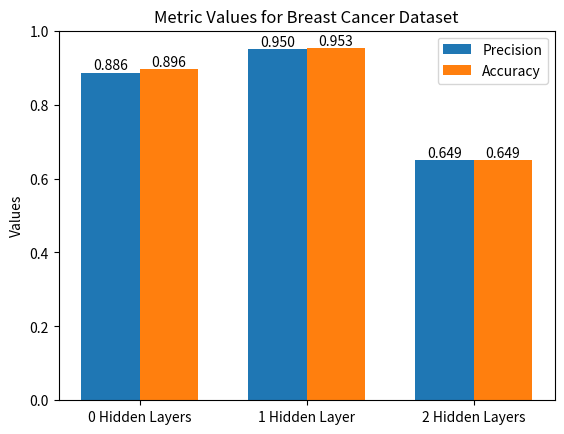

Reproduce this figure in Python. (Note: this script raises an exception after producing the figure.)
import matplotlib.pyplot as plt

# Classification sets
import numpy as np

# Breast Cancer

# Data
labels = ['0 Hidden Layers', '1 Hidden Layer', '2 Hidden Layers']
values = [(0.886, 0.896), (0.950, 0.953), (0.649, 0.649)]
set1_values, set2_values = zip(*values)

# Positions for bars
x = np.arange(len(labels))
width = 0.35  # width of the bars

# Plotting
fig, ax = plt.subplots()
bars1 = ax.bar(x - width/2, set1_values, width, label='Precision')
bars2 = ax.bar(x + width/2, set2_values, width, label='Accuracy')

# Labels and title
ax.set_ylabel('Values')
ax.set_title('Metric Values for Breast Cancer Dataset')
ax.set_xticks(x)
ax.set_xticklabels(labels)
ax.legend()

for bar in bars1:
    yval = bar.get_height()
    ax.text(bar.get_x() + bar.get_width()/2, yval, f'{yval:.3f}', ha='center', va='bottom')

for bar in bars2:
    yval = bar.get_height()
    ax.text(bar.get_x() + bar.get_width()/2, yval, f'{yval:.3f}', ha='center', va='bottom')

# Display plot
plt.ylim(0, 1)
plt.savefig('../Figures/breast_bar.svg')
plt.show()

# Glass

# Data
labels = ['0 Hidden Layers', '1 Hidden Layer', '2 Hidden Layers']
values = [(0.715, 0.880), (0.670, 0.880), (0.356, 0.781)]
set1_values, set2_values = zip(*values)

# Positions for bars
x = np.arange(len(labels))
width = 0.35  # width of the bars

# Plotting
fig, ax = plt.subplots()
bars1 = ax.bar(x - width/2, set1_values, width, label='Precision')
bars2 = ax.bar(x + width/2, set2_values, width, label='Accuracy')

# Labels and title
ax.set_ylabel('Values')
ax.set_title('Metric Values for Glass Dataset')
ax.set_xticks(x)
ax.set_xticklabels(labels)
ax.legend()

for bar in bars1:
    yval = bar.get_height()
    ax.text(bar.get_x() + bar.get_width()/2, yval, f'{yval:.3f}', ha='center', va='bottom')

for bar in bars2:
    yval = bar.get_height()
    ax.text(bar.get_x() + bar.get_width()/2, yval, f'{yval:.3f}', ha='center', va='bottom')

# Display plot
plt.ylim(0, 1)
plt.savefig('../Figures/glass_bar.svg')
plt.show()

# Soy

# Data
labels = ['0 Hidden Layers', '1 Hidden Layer', '2 Hidden Layers']
values = [(0.989, 0.990), (0.975, 0.980), (0.41, 0.708)]
set1_values, set2_values = zip(*values)

# Positions for bars
x = np.arange(len(labels))
width = 0.35  # width of the bars

# Plotting
fig, ax = plt.subplots()
bars1 = ax.bar(x - width/2, set1_values, width, label='Precision')
bars2 = ax.bar(x + width/2, set2_values, width, label='Accuracy')

# Labels and title
ax.set_ylabel('Values')
ax.set_title('Metric Values for Soybean Dataset')
ax.set_xticks(x)
ax.set_xticklabels(labels)
ax.legend()

for bar in bars1:
    yval = bar.get_height()
    ax.text(bar.get_x() + bar.get_width()/2, yval, f'{yval:.3f}', ha='center', va='bottom')

for bar in bars2:
    yval = bar.get_height()
    ax.text(bar.get_x() + bar.get_width()/2, yval, f'{yval:.3f}', ha='center', va='bottom')

# Display plot
plt.ylim(0, 1.2)
plt.savefig('../Figures/soy_bar.svg')
plt.show()

# Abalone
# Data
labels = ['0 Hidden Layers', '1 Hidden Layer', '2 Hidden Layers']
values = [0.424, 0.902, 0.783]

# Positions for bars
x = np.arange(len(labels))
width = 0.35  # width of the bars

# Plotting
fig, ax = plt.subplots()
bars = ax.bar(x, values, width, label='Relative Mean Squared Error')

# Labels and title
ax.set_ylabel('Values')
ax.set_title('Relative Mean Squared Error Values for Abalone Dataset')
ax.set_xticks(x)
ax.set_xticklabels(labels)
ax.legend()

# Adding values on top of each bar
for bar in bars:
    yval = bar.get_height()
    ax.text(bar.get_x() + bar.get_width()/2, yval, f'{yval:.3f}', ha='center', va='bottom')

# Set y-axis limit
plt.ylim(0, 1.2)

# Display plot
plt.savefig('../Figures/abalone_bar.svg')
plt.show()

# Machine
# Data
labels = ['0 Hidden Layers', '1 Hidden Layer', '2 Hidden Layers']
values = [0.233, 1.047, 1.052]

# Positions for bars
x = np.arange(len(labels))
width = 0.35  # width of the bars

# Plotting
fig, ax = plt.subplots()
bars = ax.bar(x, values, width, label='Relative Mean Squared Error')

# Labels and title
ax.set_ylabel('Values')
ax.set_title('Relative Mean Squared Error Values for Machine Dataset')
ax.set_xticks(x)
ax.set_xticklabels(labels)
ax.legend()

# Adding values on top of each bar
for bar in bars:
    yval = bar.get_height()
    ax.text(bar.get_x() + bar.get_width()/2, yval, f'{yval:.3f}', ha='center', va='bottom')

# Set y-axis limit
plt.ylim(0, 1.3)

# Display plot
plt.show()
plt.savefig('../Figures/machine_bar.svg')

# Forest
# Data
labels = ['0 Hidden Layers', '1 Hidden Layer', '2 Hidden Layers']
values = [1.180, 1.109, 1.109]

# Positions for bars
x = np.arange(len(labels))
width = 0.35  # width of the bars

# Plotting
fig, ax = plt.subplots()
bars = ax.bar(x, values, width, label='Relative Mean Squared Error')

# Labels and title
ax.set_ylabel('Values')
ax.set_title('Relative Mean Squared Error Values for Forest Dataset')
ax.set_xticks(x)
ax.set_xticklabels(labels)
ax.legend()

# Adding values on top of each bar
for bar in bars:
    yval = bar.get_height()
    ax.text(bar.get_x() + bar.get_width()/2, yval, f'{yval:.3f}', ha='center', va='bottom')

# Set y-axis limit
plt.ylim(0, 1.4)

# Display plot
plt.savefig('../Figures/forest_bar.svg')
plt.show()
